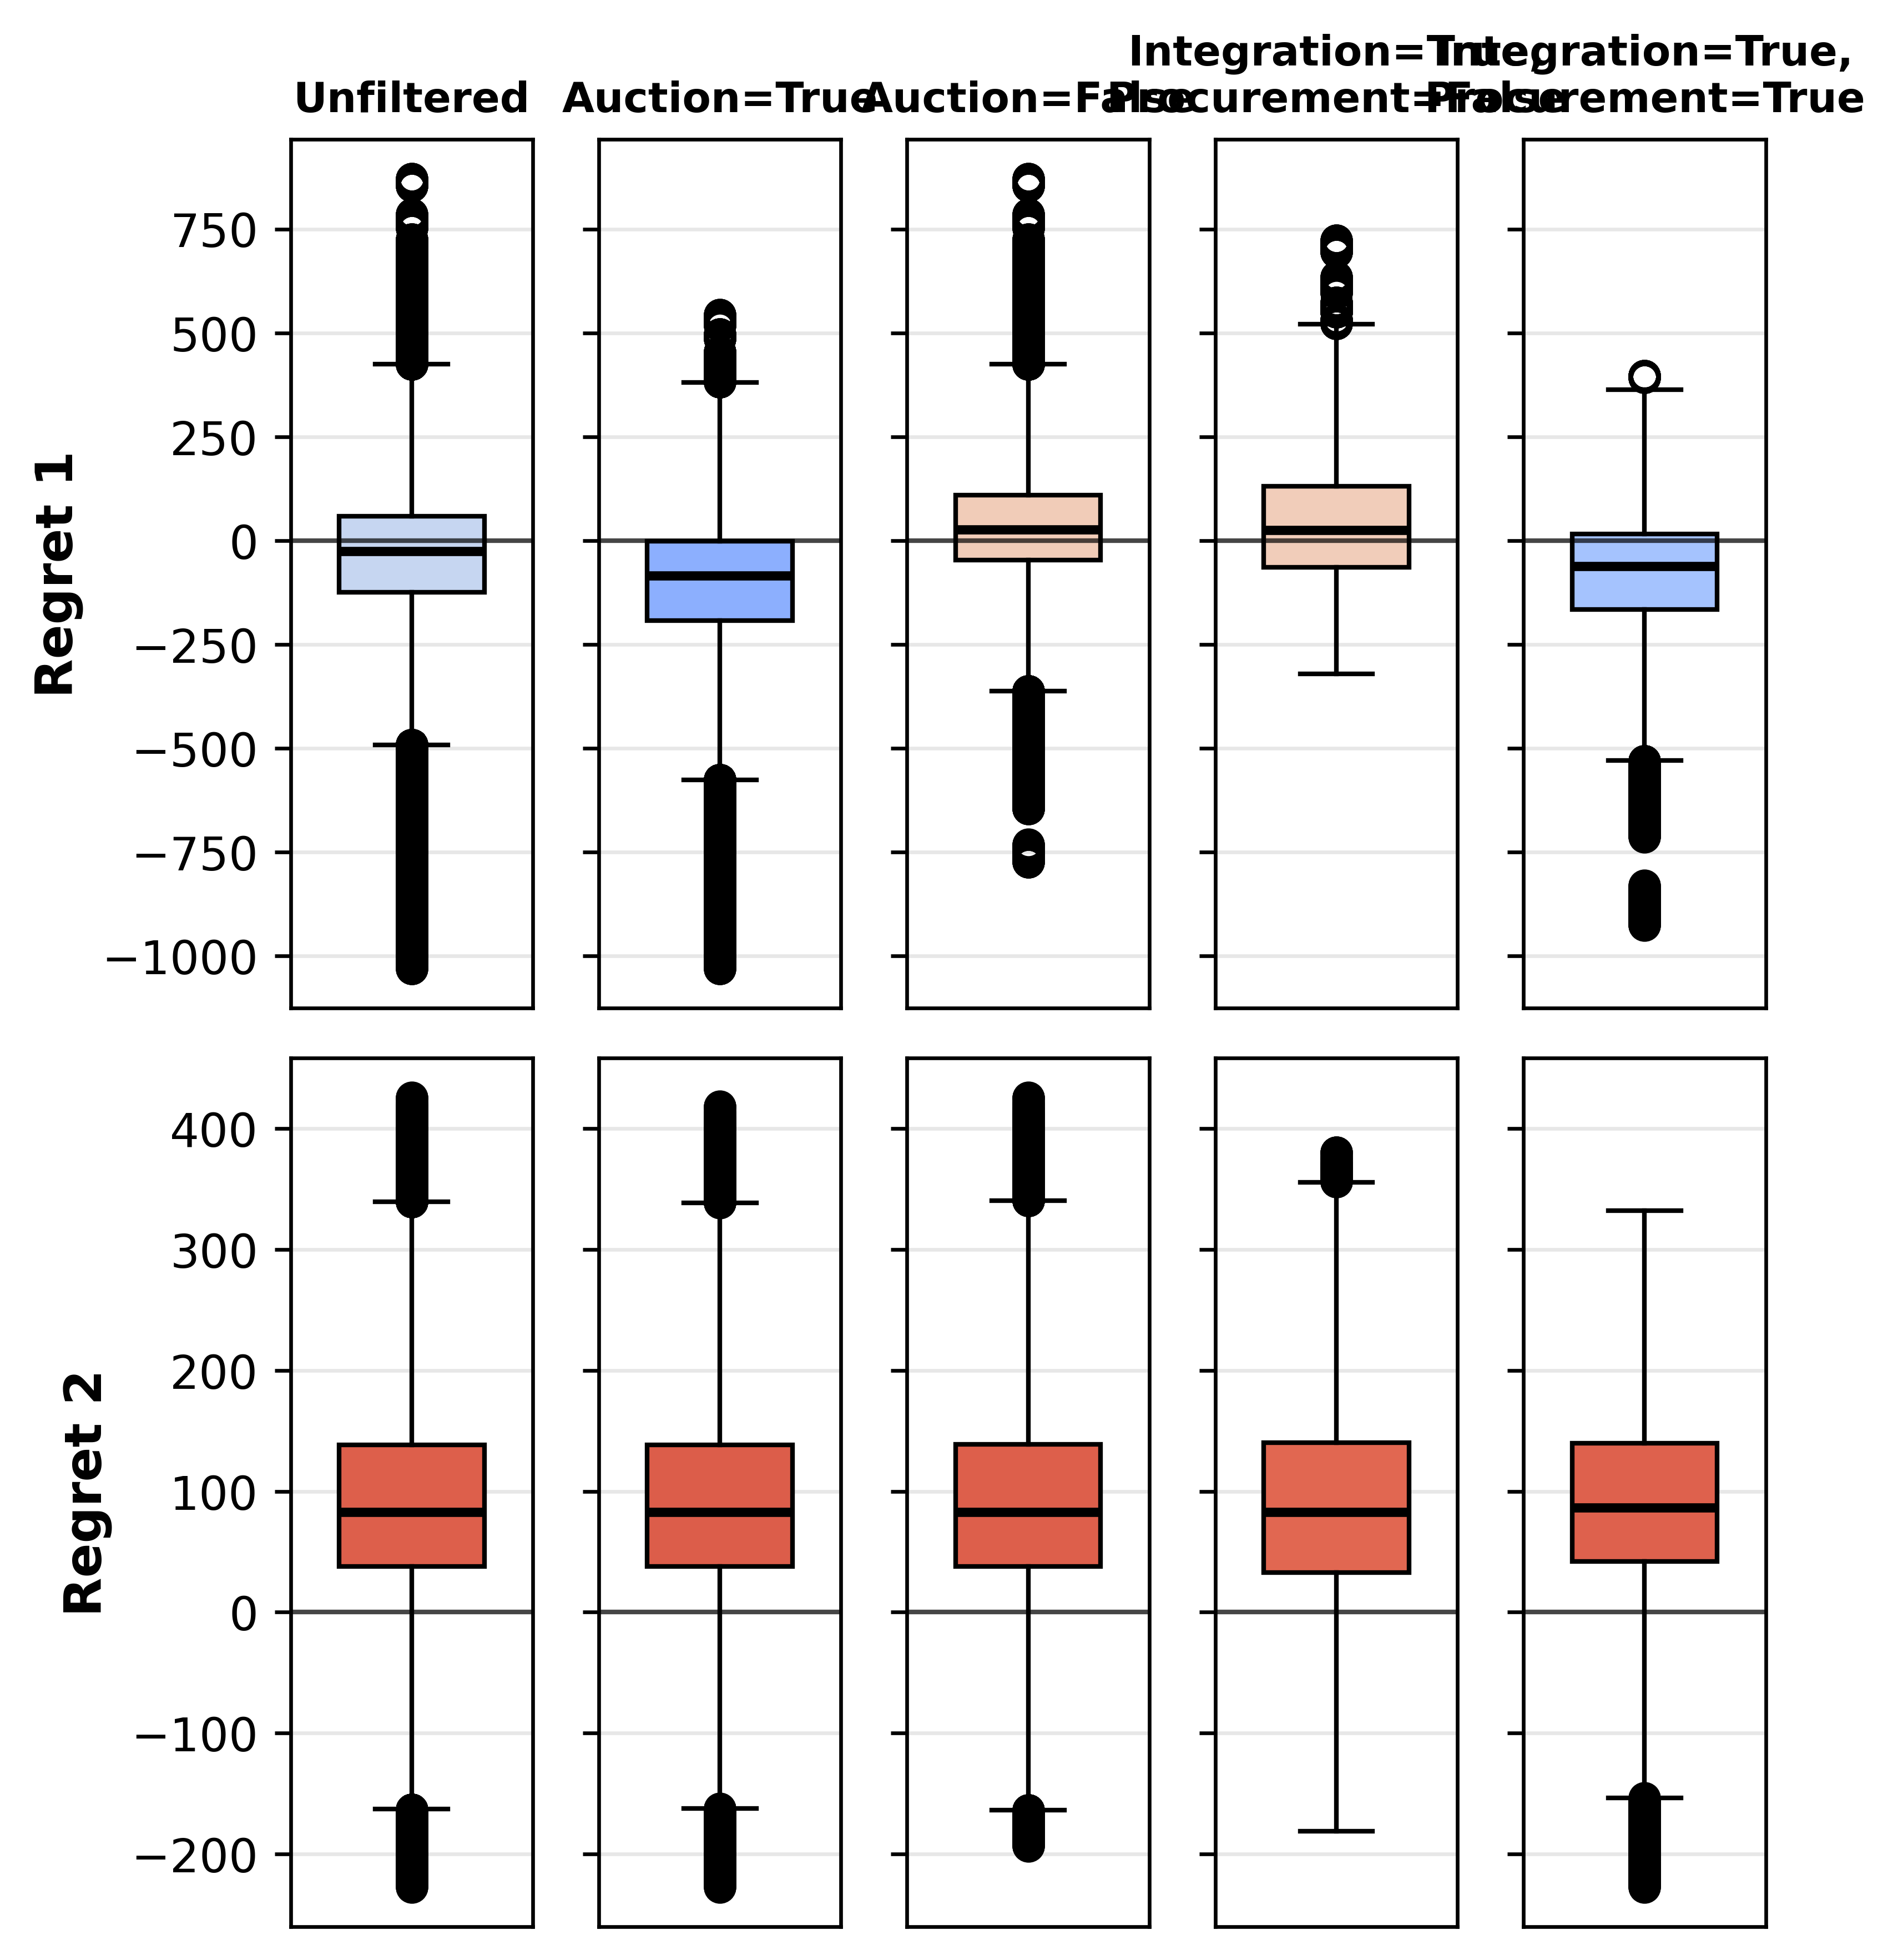

Reproduce this figure in Python.
import numpy as np
import pandas as pd
import matplotlib.pyplot as plt

# Load and merge
experiments = pd.read_csv("experiments.csv")
outcomes = pd.read_csv("outcomes.csv")
data = pd.concat([experiments, outcomes], axis=1)

# Define filter conditions for columns
def get_filtered_data(data, filter_name):
    if filter_name == "Unfiltered":
        return data.copy()
    elif filter_name == "Auction=True":
        return data[data["Auction"] == True].reset_index(drop=True)
    elif filter_name == "Auction=False":
        return data[data["Auction"] == False].reset_index(drop=True)
    elif filter_name == "Integration=True,\nProcurement=False":
        CRC_interval = (0, 100)
        filter = data[(data["Integration"] == True) & (data["crc"] >= CRC_interval[0]) & (data["crc"] < CRC_interval[1])].reset_index(drop=True)
        return filter[filter["Procurement"] == False].reset_index(drop=True)
    elif filter_name == "Integration=True,\nProcurement=True":
        CRC_interval = (0, 100)
        filter = data[(data["Integration"] == True) & (data["crc"] >= CRC_interval[0]) & (data["crc"] < CRC_interval[1])].reset_index(drop=True)
        return filter[filter["Procurement"] == True].reset_index(drop=True)

filter_names = [
    "Unfiltered",
    "Auction=True",
    "Auction=False",
    "Integration=True,\nProcurement=False",
    "Integration=True,\nProcurement=True"
]

# Define regret columns for rows
regret_cols = ["regret_1", "regret_2"]
row_labels = ["Regret 1", "Regret 2"]

# Create the figure with 2 rows x 5 columns
fig, axes = plt.subplots(2, 5, figsize=(5.5, 6), sharey='row')

# Collect box data and densities for both regrets
all_box_data = []
all_densities = []

for row_idx, regret_col in enumerate(regret_cols):
    row_box_data = []
    row_densities = []
    
    for col_idx, filter_name in enumerate(filter_names):
        filtered_data = get_filtered_data(data, filter_name)
        
        # Get the regret values for this filter
        box_data = filtered_data[regret_col]
        row_box_data.append(box_data)
        
        # Calculate density (fraction with regret > 0)
        if len(filtered_data) > 0:
            density = (filtered_data[regret_col] > 0).mean()
        else:
            density = 0
        row_densities.append(density)
    
    all_box_data.append(row_box_data)
    all_densities.append(row_densities)

# Create the plots
for row_idx, regret_col in enumerate(regret_cols):
    for col_idx, filter_name in enumerate(filter_names):
        ax = axes[row_idx, col_idx]
        
        box_data = all_box_data[row_idx][col_idx]
        density = all_densities[row_idx][col_idx]
        
        # Color box based on density using coolwarm colormap
        color = plt.cm.coolwarm(density)
        
        # Create single boxplot
        bp = ax.boxplot([box_data], positions=[1],
                        patch_artist=True,
                        boxprops=dict(linewidth=1),
                        medianprops=dict(color='black', linewidth=2),
                        widths=0.6, whis=2)
        
        # Apply color to box
        bp["boxes"][0].set_facecolor(color)
        
        # Add horizontal line at y = 0
        ax.axhline(y=0, color='black', linestyle='-', linewidth=1, alpha=0.7)
        
        # Remove x-axis ticks
        ax.set_xticks([])
        
        # Add grid
        ax.grid(True, alpha=0.3, axis='y')
        
        # Set title for first row only
        if row_idx == 0:
            ax.set_title(filter_name, fontsize=9, fontweight='bold')
        
        # Set y-axis label for first column only
        if col_idx == 0:
            ax.set_ylabel(row_labels[row_idx], fontsize=11, fontweight='bold')
        
        # # Add density and count annotation
        # n_points = len(box_data)
        # ax.text(0.95, 0.95, f'd={density:.2f}\nn={n_points}', 
        #         transform=ax.transAxes, fontsize=8, verticalalignment='top',
        #         horizontalalignment='right', bbox=dict(boxstyle='round', facecolor='white', alpha=0.8))

# Adjust layout
plt.tight_layout()

plt.savefig("sdplot_5_all.png", dpi=600, bbox_inches='tight')
plt.show()

# Print summary statistics
print("\n" + "="*70)
print("Summary: Density (fraction with regret > 0) for each filter")
print("="*70)

for row_idx, regret_col in enumerate(regret_cols):
    print(f"\n{row_labels[row_idx]}:")
    print("-" * 50)
    for col_idx, filter_name in enumerate(filter_names):
        filter_label = filter_name.replace('\n', ' ')
        density = all_densities[row_idx][col_idx]
        n_points = len(all_box_data[row_idx][col_idx])
        print(f"  {filter_label}: density={density:.3f} (n={n_points})")
